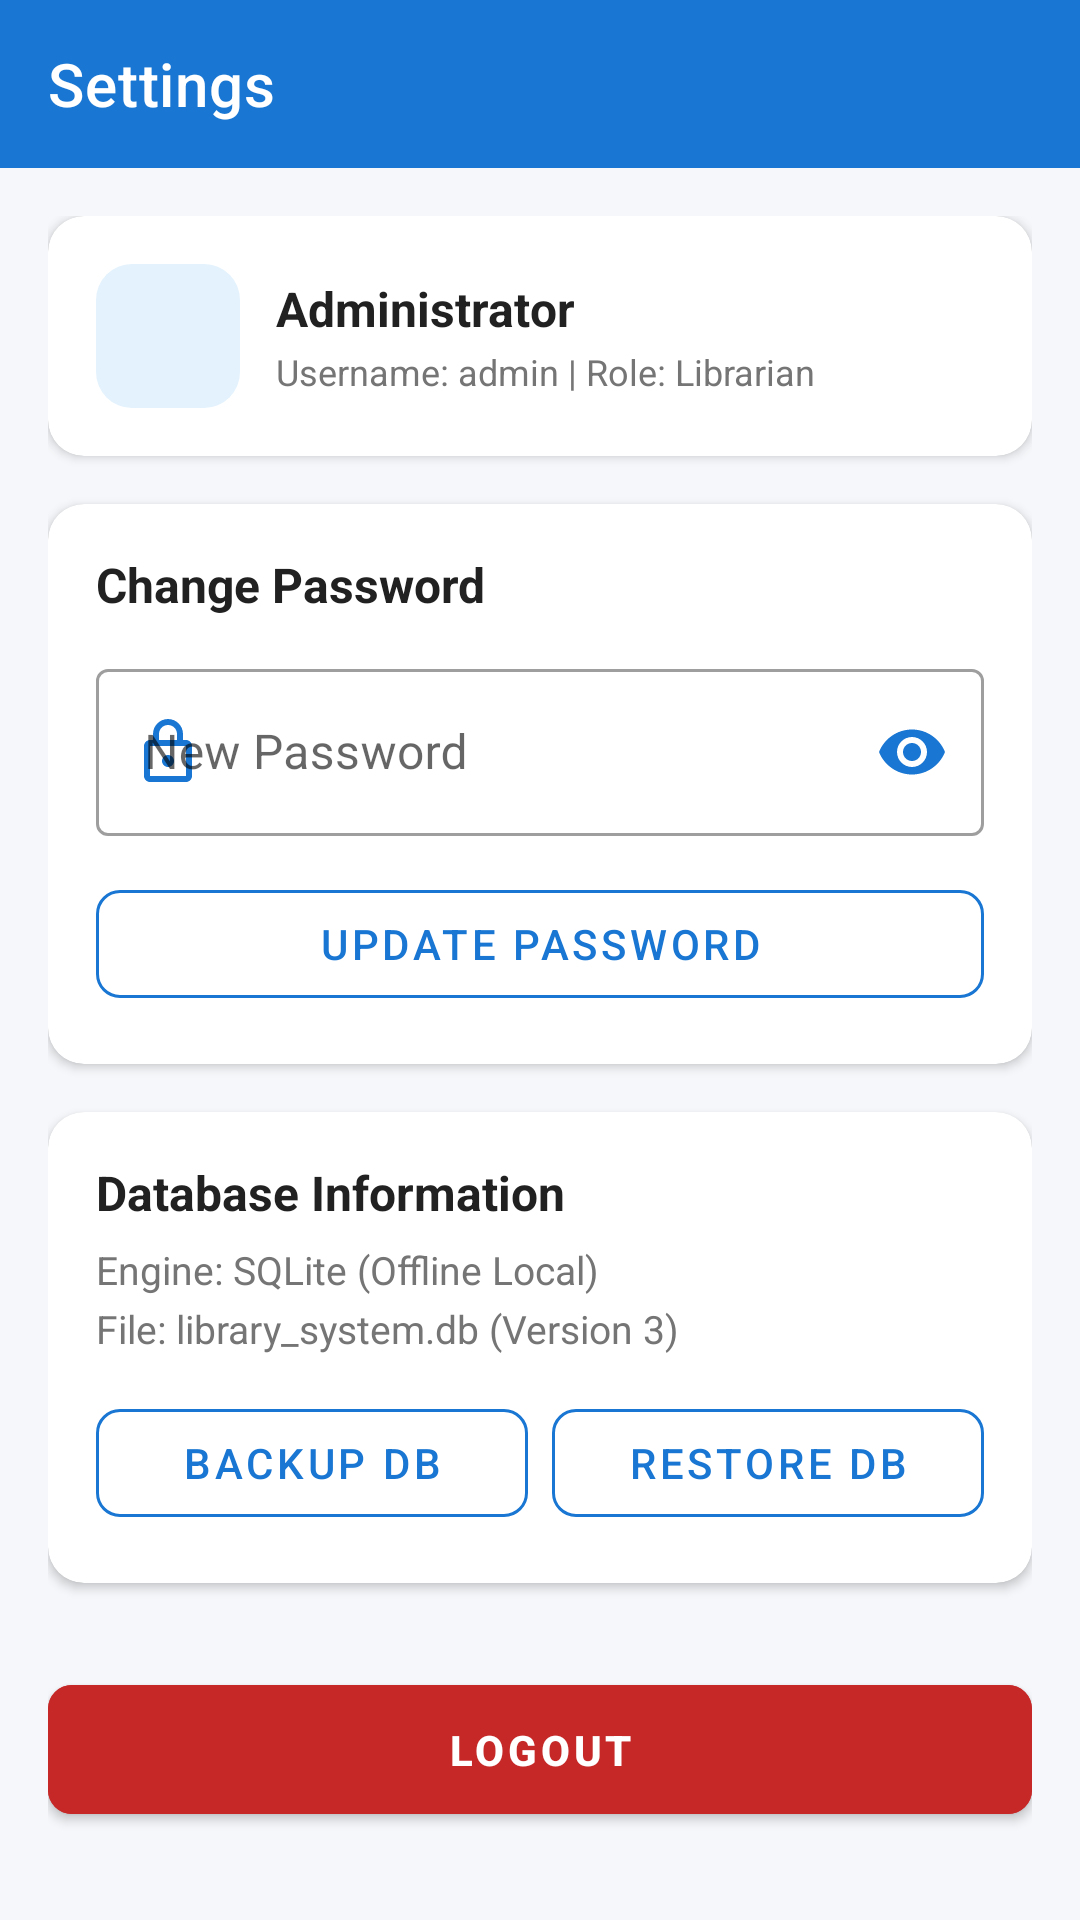

Here is an Android app screen rendered from its layout file. Give the layout XML and the strings, colors and styles it references.
<!-- AndroidManifest.xml: application theme Theme.LibraryApp -->
<!-- res/layout/activity_settings.xml -->
<?xml version="1.0" encoding="utf-8"?>
<LinearLayout xmlns:android="http://schemas.android.com/apk/res/android"
    xmlns:app="http://schemas.android.com/apk/res-auto"
    xmlns:tools="http://schemas.android.com/tools"
    android:layout_width="match_parent"
    android:layout_height="match_parent"
    android:background="@color/bg_light"
    android:orientation="vertical">

    
    <com.google.android.material.appbar.MaterialToolbar
        android:id="@+id/toolbarSettings"
        android:layout_width="match_parent"
        android:layout_height="?attr/actionBarSize"
        android:background="@color/primary"
        app:navigationIcon="@drawable/ic_arrow_back"
        app:navigationIconTint="@color/white"
        app:title="@string/settings"
        app:titleTextColor="@color/white" />

    <ScrollView
        android:layout_width="match_parent"
        android:layout_height="match_parent"
        android:padding="16dp">

        <LinearLayout
            android:layout_width="match_parent"
            android:layout_height="wrap_content"
            android:orientation="vertical">

            
            <com.google.android.material.card.MaterialCardView
                android:layout_width="match_parent"
                android:layout_height="wrap_content"
                app:cardBackgroundColor="@color/white"
                app:cardCornerRadius="12dp"
                app:cardElevation="2dp">

                <LinearLayout
                    android:layout_width="match_parent"
                    android:layout_height="wrap_content"
                    android:gravity="center_vertical"
                    android:orientation="horizontal"
                    android:padding="16dp">

                    <FrameLayout
                        android:layout_width="48dp"
                        android:layout_height="48dp"
                        android:background="@drawable/bg_badge_available"
                        android:backgroundTint="@color/card_books_bg">

                        <ImageView
                            android:layout_width="28dp"
                            android:layout_height="28dp"
                            android:layout_gravity="center"
                            android:src="@drawable/ic_person"
                            app:tint="@color/primary" />
                    </FrameLayout>

                    <LinearLayout
                        android:layout_width="0dp"
                        android:layout_height="wrap_content"
                        android:layout_marginStart="12dp"
                        android:layout_weight="1"
                        android:orientation="vertical">

                        <TextView
                            android:layout_width="wrap_content"
                            android:layout_height="wrap_content"
                            android:text="Administrator"
                            android:textColor="@color/text_primary"
                            android:textSize="16sp"
                            android:textStyle="bold" />

                        <TextView
                            android:layout_width="wrap_content"
                            android:layout_height="wrap_content"
                            android:layout_marginTop="2dp"
                            android:text="Username: admin | Role: Librarian"
                            android:textColor="@color/text_secondary"
                            android:textSize="12sp" />
                    </LinearLayout>

                </LinearLayout>

            </com.google.android.material.card.MaterialCardView>

            
            <com.google.android.material.card.MaterialCardView
                android:layout_width="match_parent"
                android:layout_height="wrap_content"
                android:layout_marginTop="16dp"
                app:cardBackgroundColor="@color/white"
                app:cardCornerRadius="12dp"
                app:cardElevation="2dp">

                <LinearLayout
                    android:layout_width="match_parent"
                    android:layout_height="wrap_content"
                    android:orientation="vertical"
                    android:padding="16dp">

                    <TextView
                        android:layout_width="wrap_content"
                        android:layout_height="wrap_content"
                        android:text="Change Password"
                        android:textColor="@color/text_primary"
                        android:textSize="16sp"
                        android:textStyle="bold" />

                    <com.google.android.material.textfield.TextInputLayout
                        style="@style/Widget.MaterialComponents.TextInputLayout.OutlinedBox"
                        android:layout_width="match_parent"
                        android:layout_height="wrap_content"
                        android:layout_marginTop="12dp"
                        android:hint="New Password"
                        app:endIconMode="password_toggle"
                        app:endIconTint="@color/primary"
                        app:hintTextColor="@color/primary"
                        app:startIconDrawable="@drawable/ic_lock"
                        app:startIconTint="@color/primary">

                        <com.google.android.material.textfield.TextInputEditText
                            android:id="@+id/etNewPassword"
                            android:layout_width="match_parent"
                            android:layout_height="wrap_content"
                            android:inputType="textPassword"
                            android:textColor="@color/text_primary"
                            android:textColorHint="@color/text_secondary" />
                    </com.google.android.material.textfield.TextInputLayout>

                    <com.google.android.material.button.MaterialButton
                        android:id="@+id/btnChangePassword"
                        style="@style/Widget.LibraryApp.Button.Outlined"
                        android:layout_width="match_parent"
                        android:layout_height="wrap_content"
                        android:layout_marginTop="12dp"
                        android:text="UPDATE PASSWORD" />

                </LinearLayout>

            </com.google.android.material.card.MaterialCardView>

            
            <com.google.android.material.card.MaterialCardView
                android:layout_width="match_parent"
                android:layout_height="wrap_content"
                android:layout_marginTop="16dp"
                app:cardBackgroundColor="@color/white"
                app:cardCornerRadius="12dp"
                app:cardElevation="2dp">

                <LinearLayout
                    android:layout_width="match_parent"
                    android:layout_height="wrap_content"
                    android:orientation="vertical"
                    android:padding="16dp">

                    <TextView
                        android:layout_width="wrap_content"
                        android:layout_height="wrap_content"
                        android:text="Database Information"
                        android:textColor="@color/text_primary"
                        android:textSize="16sp"
                        android:textStyle="bold" />

                    <TextView
                        android:layout_width="wrap_content"
                        android:layout_height="wrap_content"
                        android:layout_marginTop="6dp"
                        android:text="Engine: SQLite (Offline Local)"
                        android:textColor="@color/text_secondary"
                        android:textSize="13sp" />

                    <TextView
                        android:layout_width="wrap_content"
                        android:layout_height="wrap_content"
                        android:layout_marginTop="2dp"
                        android:text="File: library_system.db (Version 3)"
                        android:textColor="@color/text_secondary"
                        android:textSize="13sp" />

                    <LinearLayout
                        android:layout_width="match_parent"
                        android:layout_height="wrap_content"
                        android:layout_marginTop="12dp"
                        android:orientation="horizontal">

                        <com.google.android.material.button.MaterialButton
                            android:id="@+id/btnBackupDb"
                            style="@style/Widget.LibraryApp.Button.Outlined"
                            android:layout_width="0dp"
                            android:layout_height="wrap_content"
                            android:layout_weight="1"
                            android:text="BACKUP DB" />

                        <com.google.android.material.button.MaterialButton
                            android:id="@+id/btnRestoreDb"
                            style="@style/Widget.LibraryApp.Button.Outlined"
                            android:layout_width="0dp"
                            android:layout_height="wrap_content"
                            android:layout_marginStart="8dp"
                            android:layout_weight="1"
                            android:text="RESTORE DB" />
                    </LinearLayout>

                </LinearLayout>

            </com.google.android.material.card.MaterialCardView>

            
            <com.google.android.material.button.MaterialButton
                android:id="@+id/btnLogout"
                style="@style/Widget.LibraryApp.Button"
                android:layout_width="match_parent"
                android:layout_height="wrap_content"
                android:layout_marginTop="28dp"
                android:backgroundTint="@color/status_borrowed_text"
                android:text="LOGOUT" />

        </LinearLayout>

    </ScrollView>

</LinearLayout>
<!-- resources referenced by this layout -->
<resources>
  <color name="bg_light">#F5F7FA</color>
  <color name="card_books_bg">#E3F2FD</color>
  <color name="primary">#1976D2</color>
  <color name="status_borrowed_text">#C62828</color>
  <color name="text_primary">#212121</color>
  <color name="text_secondary">#757575</color>
  <color name="white">#FFFFFF</color>
  <!-- drawable bg_badge_available (drawable) -->
  <?xml version="1.0" encoding="utf-8"?>
  <shape xmlns:android="http://schemas.android.com/apk/res/android"
      android:shape="rectangle">
      <solid android:color="@color/status_available_bg" />
      <corners android:radius="12dp" />
      <padding android:left="10dp" android:top="4dp" android:right="10dp" android:bottom="4dp" />
  </shape>
  <!-- drawable ic_lock (drawable) -->
  <vector xmlns:android="http://schemas.android.com/apk/res/android"
      android:width="24dp"
      android:height="24dp"
      android:viewportWidth="24"
      android:viewportHeight="24">
    <path
        android:fillColor="#1976D2"
        android:pathData="M18,8h-1V6c0,-2.76 -2.24,-5 -5,-5S7,3.24 7,6v2H6c-1.1,0 -2,0.9 -2,2v10c0,1.1 0.9,2 2,2h12c1.1,0 2,-0.9 2,-2V10c0,-1.1 -0.9,-2 -2,-2zM9,6c0,-1.66 1.34,-3 3,-3s3,1.34 3,3v2H9V6zm9,14H6V10h12v10zm-6,-3c1.1,0 2,-0.9 2,-2s-0.9,-2 -2,-2 -2,0.9 -2,2 0.9,2 2,2z"/>
  </vector>
  <string name="settings">Settings</string>
  <style name="Widget.LibraryApp.Button" parent="Widget.MaterialComponents.Button">
          <item name="backgroundTint">@color/primary</item>
          <item name="android:textColor">@color/white</item>
          <item name="cornerRadius">8dp</item>
          <item name="android:paddingTop">12dp</item>
          <item name="android:paddingBottom">12dp</item>
          <item name="android:textStyle">bold</item>
      </style>
  <style name="Widget.LibraryApp.Button.Outlined" parent="Widget.MaterialComponents.Button.OutlinedButton">
          <item name="strokeColor">@color/primary</item>
          <item name="android:textColor">@color/primary</item>
          <item name="cornerRadius">8dp</item>
      </style>
  <style name="Theme.LibraryApp" parent="Theme.MaterialComponents.Light.NoActionBar">
          
          <item name="colorPrimary">@color/primary</item>
          <item name="colorPrimaryVariant">@color/primary_dark</item>
          <item name="colorOnPrimary">@color/white</item>
  
          
          <item name="colorSecondary">@color/accent</item>
          <item name="colorSecondaryVariant">@color/primary_dark</item>
          <item name="colorOnSecondary">@color/white</item>
  
          
          <item name="android:statusBarColor">@color/primary_dark</item>
          <item name="android:windowBackground">@color/bg_light</item>
  
          
          <item name="android:textColorPrimary">@color/text_primary</item>
          <item name="android:textColorSecondary">@color/text_secondary</item>
          <item name="android:editTextColor">@color/text_primary</item>
      </style>
  <color name="status_available_bg">#E8F5E9</color>
  <color name="primary_dark">#0D47A1</color>
  <color name="accent">#2196F3</color>
</resources>
